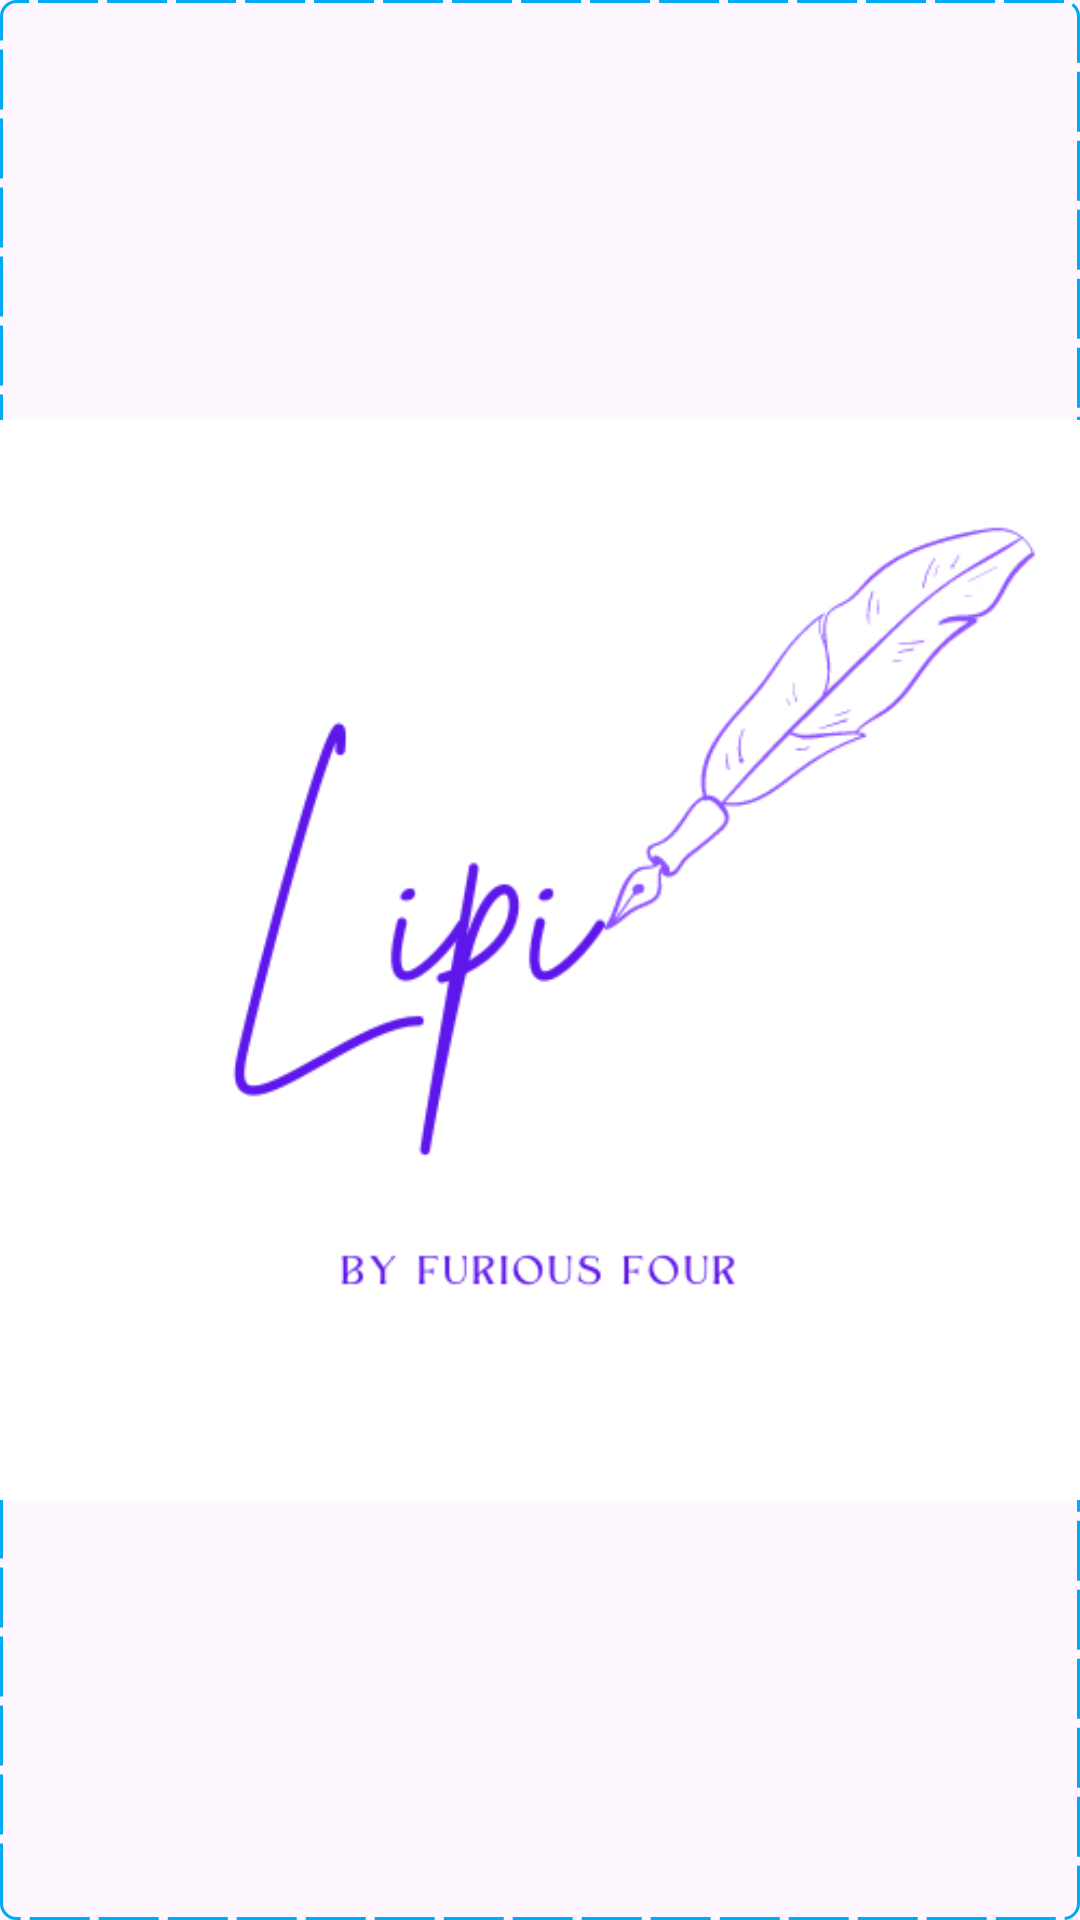

Write the Android layout XML for this screen, with the resource values it uses.
<!-- AndroidManifest.xml: application theme Theme.Lipi -->
<!-- res/layout/activity_splash.xml -->
<?xml version="1.0" encoding="utf-8"?>
<androidx.constraintlayout.widget.ConstraintLayout xmlns:android="http://schemas.android.com/apk/res/android"
    xmlns:app="http://schemas.android.com/apk/res-auto"
    xmlns:tools="http://schemas.android.com/tools"
    android:layout_width="match_parent"
    android:layout_height="match_parent"
    android:background="@drawable/background"
    tools:context=".splashActivity">

    <ImageView
        android:id="@+id/imageView"
        android:layout_width="match_parent"
        android:layout_height="match_parent"
        android:src="@drawable/lipiicon"
        app:layout_constraintBottom_toBottomOf="parent"
        app:layout_constraintEnd_toEndOf="parent"
        app:layout_constraintStart_toStartOf="parent"
        app:layout_constraintTop_toTopOf="parent" />

</androidx.constraintlayout.widget.ConstraintLayout>
<!-- resources referenced by this layout -->
<resources>
  <!-- drawable background (drawable) -->
  <?xml version="1.0" encoding="utf-8"?>
  <shape xmlns:android="http://schemas.android.com/apk/res/android">
  
      <stroke android:color="@color/blue" android:dashGap="3dp" android:dashWidth="20dp"
          android:width="1dp" />
      <corners android:radius="5dp"/>
  
  </shape>
  <!-- drawable lipiicon: png bitmap (drawable-v24, 20639 bytes) -->
  <style name="Theme.Lipi" parent="Base.Theme.Lipi" />
  <color name="blue">#03A9F4</color>
  <style name="Base.Theme.Lipi" parent="Theme.Material3.DayNight.NoActionBar">
          
          
      </style>
</resources>
